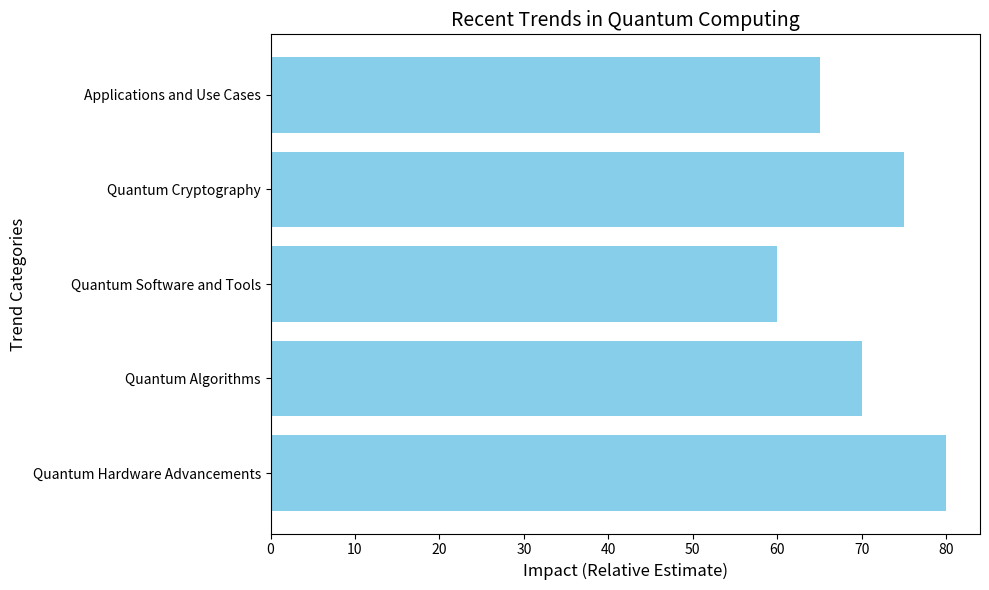

Write Python code to recreate this figure.
import matplotlib.pyplot as plt

# Data for the chart
trends = [
    'Quantum Hardware Advancements',
    'Quantum Algorithms',
    'Quantum Software and Tools',
    'Quantum Cryptography',
    'Applications and Use Cases'
]

impact = [80, 70, 60, 75, 65]  # Estimated impact (just an example, adjust as needed)

# Creating the bar chart
plt.figure(figsize=(10, 6))
plt.barh(trends, impact, color='skyblue')

# Adding title and labels
plt.title('Recent Trends in Quantum Computing', fontsize=14)
plt.xlabel('Impact (Relative Estimate)', fontsize=12)
plt.ylabel('Trend Categories', fontsize=12)

# Displaying the chart
plt.tight_layout()
plt.show()
